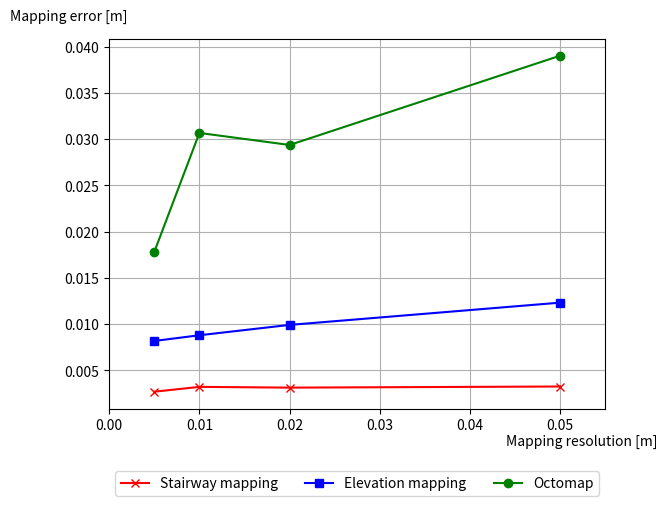

The script that saved this image:
import matplotlib.pyplot as plt


ele_x=[]
ele_z=[]

oct_x =[]
oct_z = []

str_x =[]
str_z =[]

str_x.append(0.005)
str_x.append(0.01)
str_x.append(0.02)
str_x.append(0.05)

str_z.append(0.00270779)
str_z.append(0.00323069)
str_z.append(0.00314846)
str_z.append(0.0032696)

ele_z.append(0.00819196)
ele_z.append(0.00881029)
ele_z.append(0.00992813)
ele_z.append(0.0123339)

oct_z.append(0.0178142)
oct_z.append(0.0306776)
oct_z.append(0.0293774)
oct_z.append(0.0390261)

plt.gcf().clear()
fig = plt.figure(1)
ax = fig.add_subplot(111)

ax.plot(str_x, str_z ,color='r',marker='x',label='Stairway mapping')
ax.plot(str_x, ele_z ,color='b',marker='s',label='Elevation mapping')
ax.plot(str_x, oct_z ,color='g',marker='o',label='Octomap')

handles, labels = ax.get_legend_handles_labels()
lgd = ax.legend(handles, labels, loc='upper center', bbox_to_anchor=(0.5, -0.15),ncol=5)
text = ax.text(-0.2,1.05, "Mapping error [m]", transform=ax.transAxes)
text2 = ax.text(0.8,-0.1,"Mapping resolution [m]",transform=ax.transAxes)
plt.xlim(0,0.055)
# ax.set_title("Trigonometry")
ax.grid('on')
fig.savefig('samplefigure1', bbox_extra_artists=(lgd,text,text2), bbox_inches='tight')